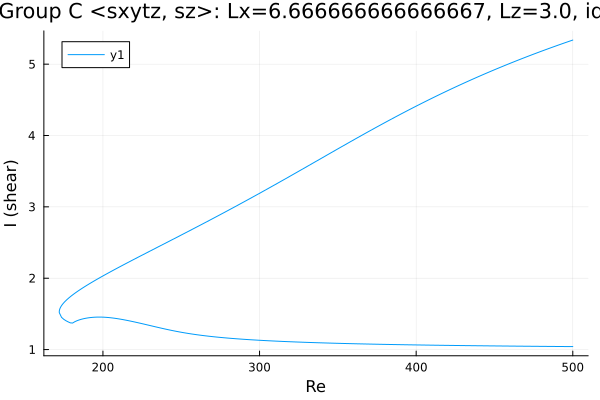

Values plotted in this chart, from the file beside it:
Re, shear
500.0, 5.338
498.7, 5.328
497.3, 5.317
495.9, 5.307
494.5, 5.296
493.1, 5.285
491.6, 5.274
490.2, 5.263
488.8, 5.252
487.4, 5.241
486, 5.23
484.6, 5.218
483.2, 5.207
481.7, 5.196
480.3, 5.184
479.7, 5.179
478.2, 5.167
476.8, 5.156
475.4, 5.144
474, 5.132
472.6, 5.12
471.2, 5.108
469.8, 5.096
468.3, 5.084
466.9, 5.072
465.5, 5.06
464.1, 5.048
462.7, 5.036
461.3, 5.023
459.9, 5.011
458.5, 4.998
457, 4.985
455.6, 4.973
454.2, 4.96
452.8, 4.947
451.4, 4.934
450, 4.921
448.6, 4.908
447.1, 4.895
445.7, 4.882
444.3, 4.868
442.9, 4.855
441.5, 4.842
440.1, 4.828
438.7, 4.814
437.2, 4.801
435.8, 4.787
434.4, 4.773
433, 4.759
431.6, 4.745
430.2, 4.731
428.8, 4.717
427.4, 4.703
426, 4.689
424.5, 4.674
423.1, 4.66
421.7, 4.645
420.3, 4.631
418.9, 4.616
417.5, 4.601
... 470 more rows
